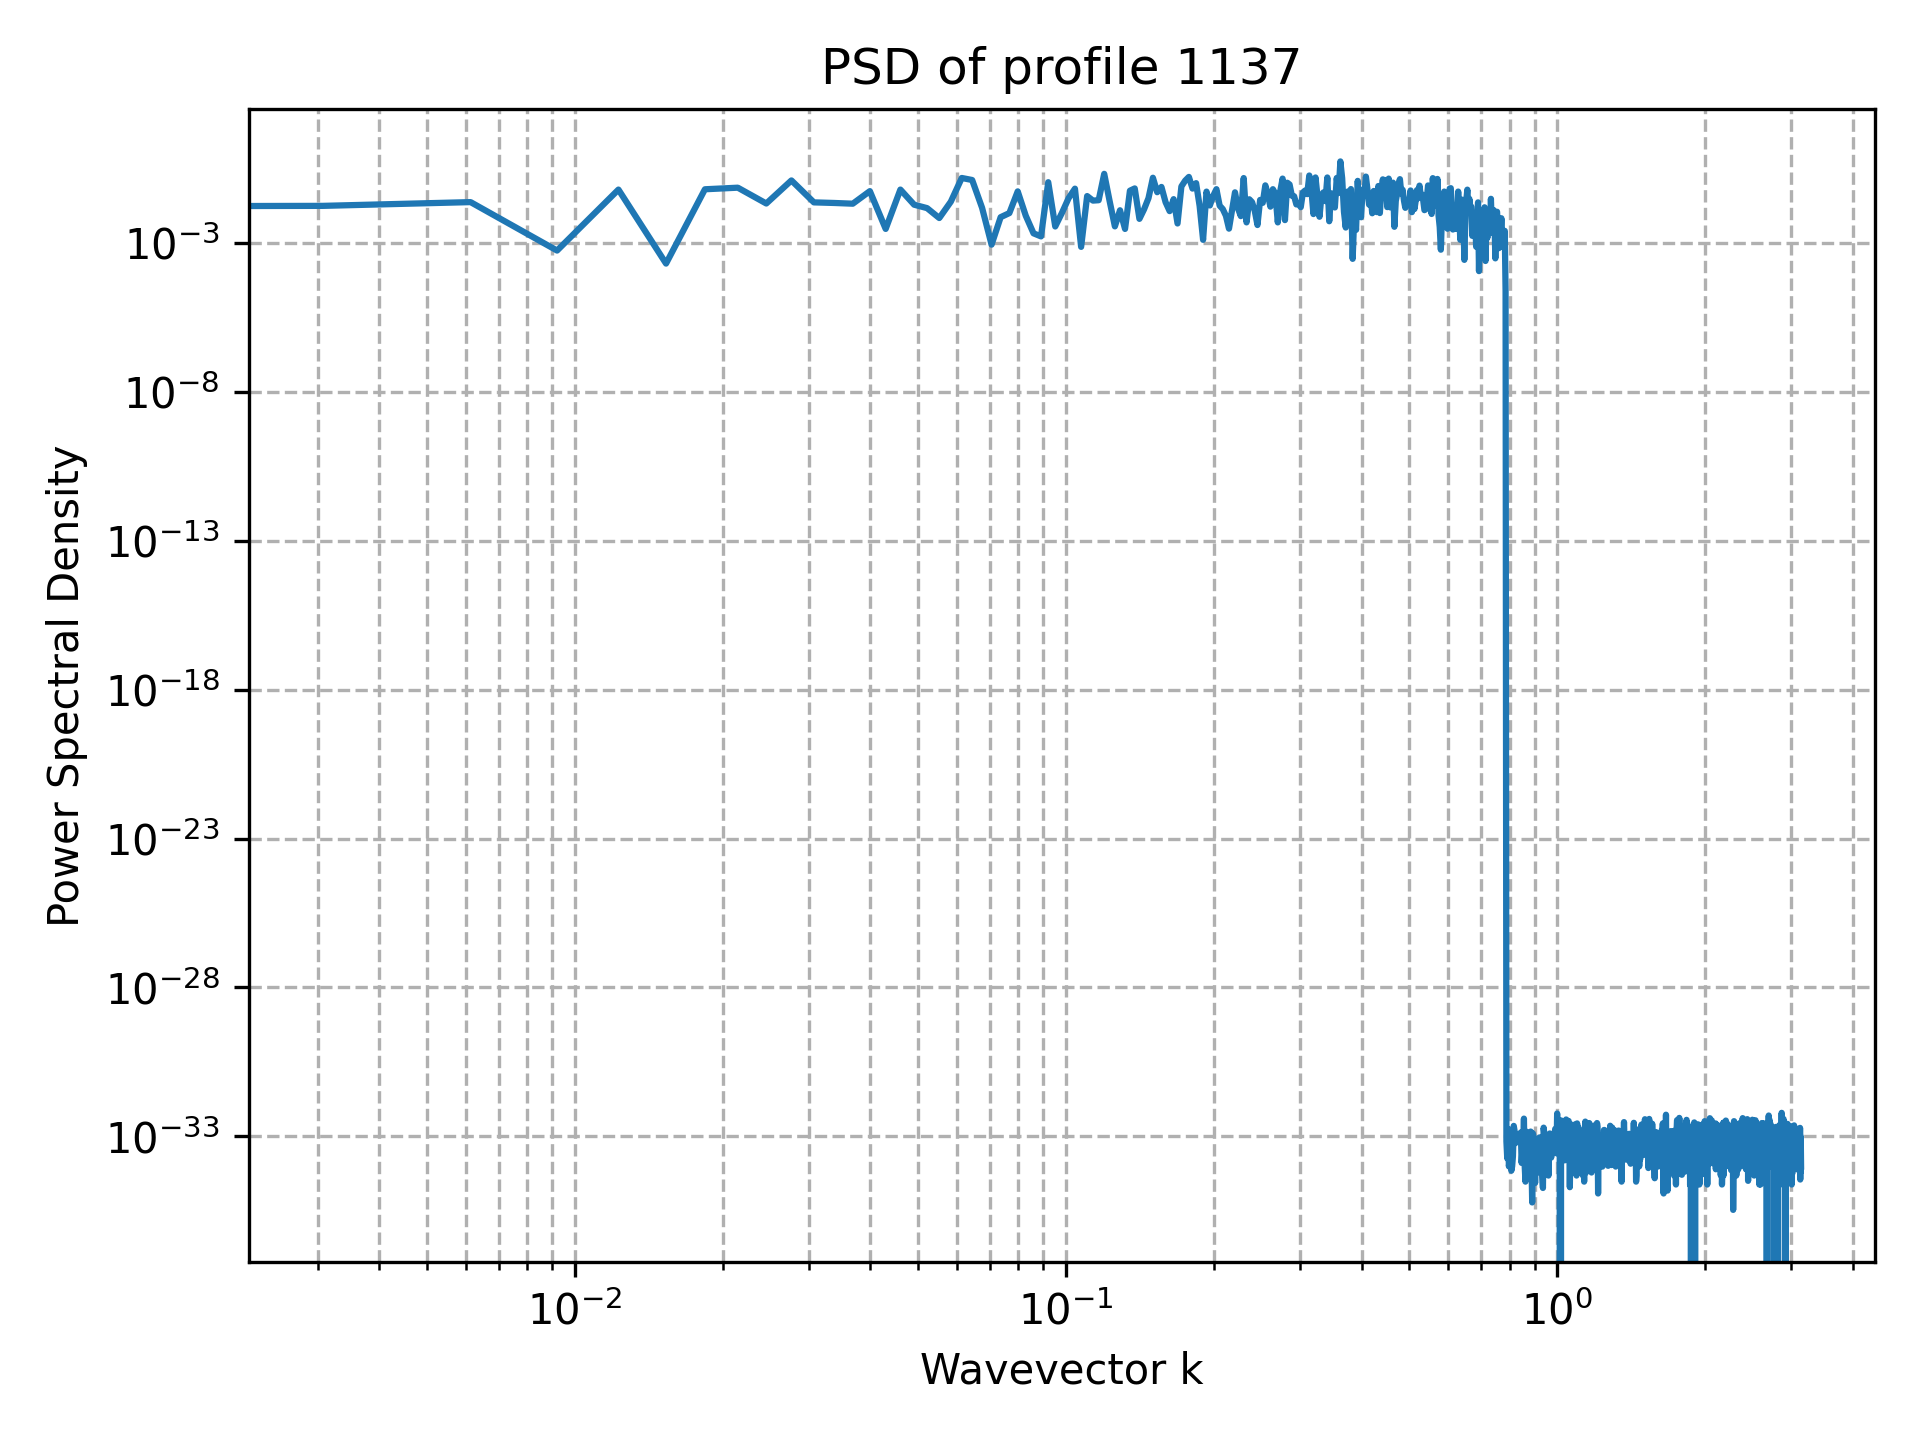

Data behind this chart, as committed beside it:
k, PSD
0.000000000000000000e+00, 2.166671187435640335e-34
3.067961575771282340e-03, 1.786882292777936670e-02
6.135923151542564680e-03, 2.388639267706676311e-02
9.203884727313847020e-03, 5.640140896713864704e-04
1.227184630308512936e-02, 6.293716640272928320e-02
1.533980787885641170e-02, 2.055758682723640783e-04
1.840776945462769404e-02, 6.447543825886667412e-02
2.147573103039897638e-02, 7.291660895042058332e-02
2.454369260617025872e-02, 2.145916349416796681e-02
2.761165418194154106e-02, 1.278247008684004482e-01
3.067961575771282340e-02, 2.340055099579808201e-02
3.374757733348410227e-02, 2.235509129953803034e-02
3.681553890925538808e-02, 2.114072496933596182e-02
3.988350048502667389e-02, 5.582820333766153054e-02
4.295146206079795276e-02, 3.005437624479708955e-03
4.601942363656923163e-02, 6.302813912260862850e-02
4.908738521234051744e-02, 1.955505977878137236e-02
5.215534678811180325e-02, 1.499580007637160012e-02
5.522330836388308212e-02, 6.966098818158596856e-03
5.829126993965436099e-02, 2.465640380189806566e-02
6.135923151542564680e-02, 1.545123822902238486e-01
6.442719309119693261e-02, 1.320223369516455303e-01
6.749515466696820454e-02, 1.534200616589006909e-02
7.056311624273949035e-02, 8.901372462402718172e-04
7.363107781851077616e-02, 7.446990626257044173e-03
7.669903939428206197e-02, 1.021442789494930378e-02
7.976700097005334777e-02, 5.481676311485841890e-02
8.283496254582461971e-02, 8.325080656514880981e-03
8.590292412159590552e-02, 2.134448772104149874e-03
8.897088569736719132e-02, 1.684654129690371129e-03
9.203884727313846326e-02, 1.113196930992529504e-01
9.510680884890974907e-02, 3.627680495820546393e-03
9.817477042468103487e-02, 1.050820825461352796e-02
1.012427320004523207e-01, 3.223929882156847254e-02
1.043106935762236065e-01, 6.760711697888174831e-02
1.073786551519948784e-01, 7.494177751788892294e-04
1.104466167277661642e-01, 3.817055914342467465e-02
1.135145783035374500e-01, 2.685045736498663238e-02
1.165825398793087220e-01, 2.767789696617387399e-02
1.196505014550800078e-01, 2.129298789296561190e-01
1.227184630308512936e-01, 2.601311239921608523e-02
1.257864246066225655e-01, 3.653727503299100156e-03
1.288543861823938652e-01, 1.272818587475235512e-02
1.319223477581651371e-01, 2.995401483454171628e-03
1.349903093339364091e-01, 5.777463067295796062e-02
1.380582709097077088e-01, 6.884054522636817719e-02
1.411262324854789807e-01, 6.537698703249859161e-03
1.441941940612502804e-01, 1.356410794541760070e-02
1.472621556370215523e-01, 3.253103069053087104e-02
1.503301172127928242e-01, 1.573862448832439032e-01
1.533980787885641239e-01, 5.132060552360796085e-02
1.564660403643353959e-01, 7.738183758484576402e-02
1.595340019401066955e-01, 2.375543277773149373e-02
1.626019635158779675e-01, 1.189698564463136966e-02
1.656699250916492394e-01, 3.005620139465133359e-02
1.687378866674205391e-01, 4.579294147284140859e-03
1.718058482431918110e-01, 8.019492666022626226e-02
1.748738098189630830e-01, 1.254351639999217172e-01
1.779417713947343826e-01, 1.677090724240305475e-01
1.810097329705056546e-01, 6.806469238368956232e-02
... 964 more rows
